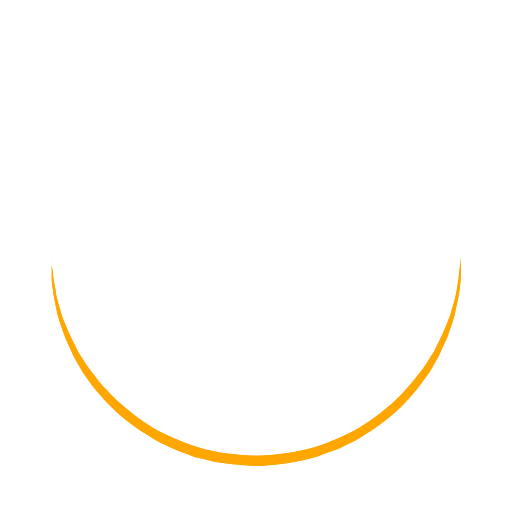
t = 0.00 s
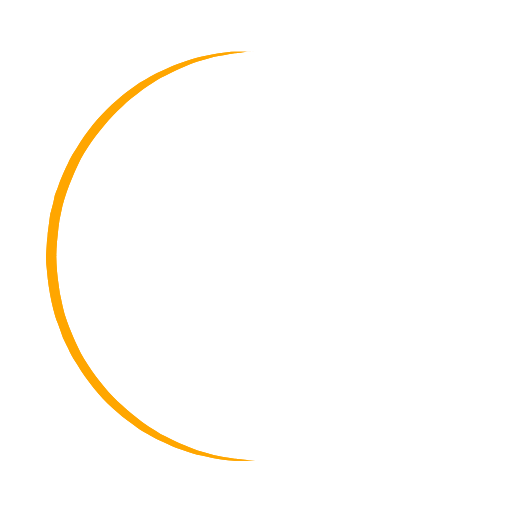
t = 0.25 s
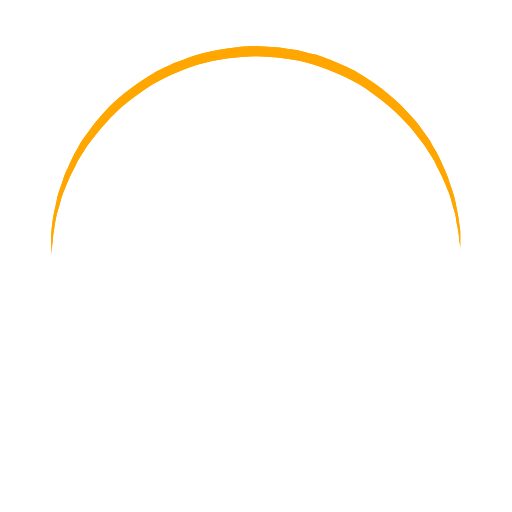
t = 0.50 s
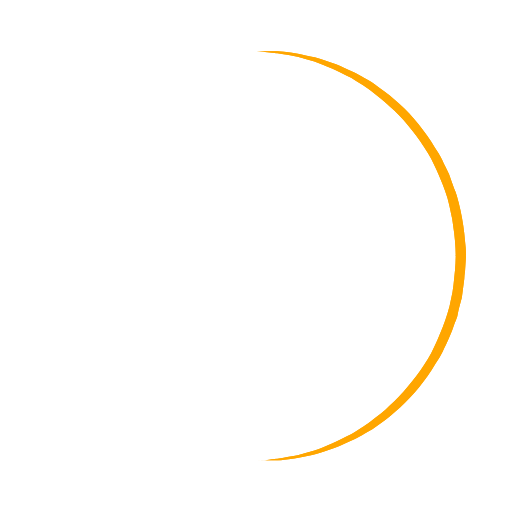
t = 0.75 s

The animated SVG that drew these frames (rendered in a browser with its animation timeline set to each time). Animation: 1 SMIL element (animateTransform=1); one cycle of 1.00 s, repeats indefinitely.

<?xml version="1.0" encoding="utf-8"?><svg width='24px' height='24px' xmlns="http://www.w3.org/2000/svg" viewBox="0 0 100 100" preserveAspectRatio="xMidYMid" class="uil-ring"><rect x="0" y="0" width="100" height="100" fill="none" class="bk"></rect><defs><filter id="uil-ring-shadow" x="-100%" y="-100%" width="300%" height="300%"><feOffset result="offOut" in="SourceGraphic" dx="0" dy="0"></feOffset><feGaussianBlur result="blurOut" in="offOut" stdDeviation="0"></feGaussianBlur><feBlend in="SourceGraphic" in2="blurOut" mode="normal"></feBlend></filter></defs><path d="M10,50c0,0,0,0.5,0.1,1.4c0,0.5,0.1,1,0.2,1.7c0,0.3,0.1,0.7,0.1,1.1c0.1,0.4,0.1,0.8,0.2,1.2c0.2,0.8,0.3,1.8,0.5,2.8 c0.3,1,0.6,2.1,0.9,3.2c0.3,1.1,0.9,2.3,1.4,3.5c0.5,1.2,1.2,2.4,1.8,3.7c0.3,0.6,0.8,1.2,1.2,1.9c0.4,0.6,0.8,1.3,1.3,1.9 c1,1.2,1.9,2.6,3.1,3.7c2.2,2.5,5,4.7,7.9,6.7c3,2,6.5,3.4,10.1,4.6c3.6,1.1,7.5,1.5,11.2,1.6c4-0.1,7.7-0.6,11.3-1.6 c3.6-1.2,7-2.6,10-4.6c3-2,5.8-4.2,7.9-6.7c1.2-1.2,2.1-2.5,3.1-3.7c0.5-0.6,0.9-1.3,1.3-1.9c0.4-0.6,0.8-1.3,1.2-1.9 c0.6-1.3,1.3-2.5,1.8-3.7c0.5-1.2,1-2.4,1.4-3.5c0.3-1.1,0.6-2.2,0.9-3.2c0.2-1,0.4-1.9,0.5-2.8c0.1-0.4,0.1-0.8,0.2-1.2 c0-0.4,0.1-0.7,0.1-1.1c0.1-0.7,0.1-1.2,0.2-1.7C90,50.5,90,50,90,50s0,0.5,0,1.4c0,0.5,0,1,0,1.7c0,0.3,0,0.7,0,1.1 c0,0.4-0.1,0.8-0.1,1.2c-0.1,0.9-0.2,1.8-0.4,2.8c-0.2,1-0.5,2.1-0.7,3.3c-0.3,1.2-0.8,2.4-1.2,3.7c-0.2,0.7-0.5,1.3-0.8,1.9 c-0.3,0.7-0.6,1.3-0.9,2c-0.3,0.7-0.7,1.3-1.1,2c-0.4,0.7-0.7,1.4-1.2,2c-1,1.3-1.9,2.7-3.1,4c-2.2,2.7-5,5-8.1,7.1 c-0.8,0.5-1.6,1-2.4,1.5c-0.8,0.5-1.7,0.9-2.6,1.3L66,87.7l-1.4,0.5c-0.9,0.3-1.8,0.7-2.8,1c-3.8,1.1-7.9,1.7-11.8,1.8L47,90.8 c-1,0-2-0.2-3-0.3l-1.5-0.2l-0.7-0.1L41.1,90c-1-0.3-1.9-0.5-2.9-0.7c-0.9-0.3-1.9-0.7-2.8-1L34,87.7l-1.3-0.6 c-0.9-0.4-1.8-0.8-2.6-1.3c-0.8-0.5-1.6-1-2.4-1.5c-3.1-2.1-5.9-4.5-8.1-7.1c-1.2-1.2-2.1-2.7-3.1-4c-0.5-0.6-0.8-1.4-1.2-2 c-0.4-0.7-0.8-1.3-1.1-2c-0.3-0.7-0.6-1.3-0.9-2c-0.3-0.7-0.6-1.3-0.8-1.9c-0.4-1.3-0.9-2.5-1.2-3.7c-0.3-1.2-0.5-2.3-0.7-3.3 c-0.2-1-0.3-2-0.4-2.8c-0.1-0.4-0.1-0.8-0.1-1.2c0-0.4,0-0.7,0-1.1c0-0.7,0-1.2,0-1.7C10,50.5,10,50,10,50z" fill="#ffa600" filter="url(#uil-ring-shadow)"><animateTransform attributeName="transform" type="rotate" from="0 50 50" to="360 50 50" repeatCount="indefinite" dur="1s"></animateTransform></path></svg>